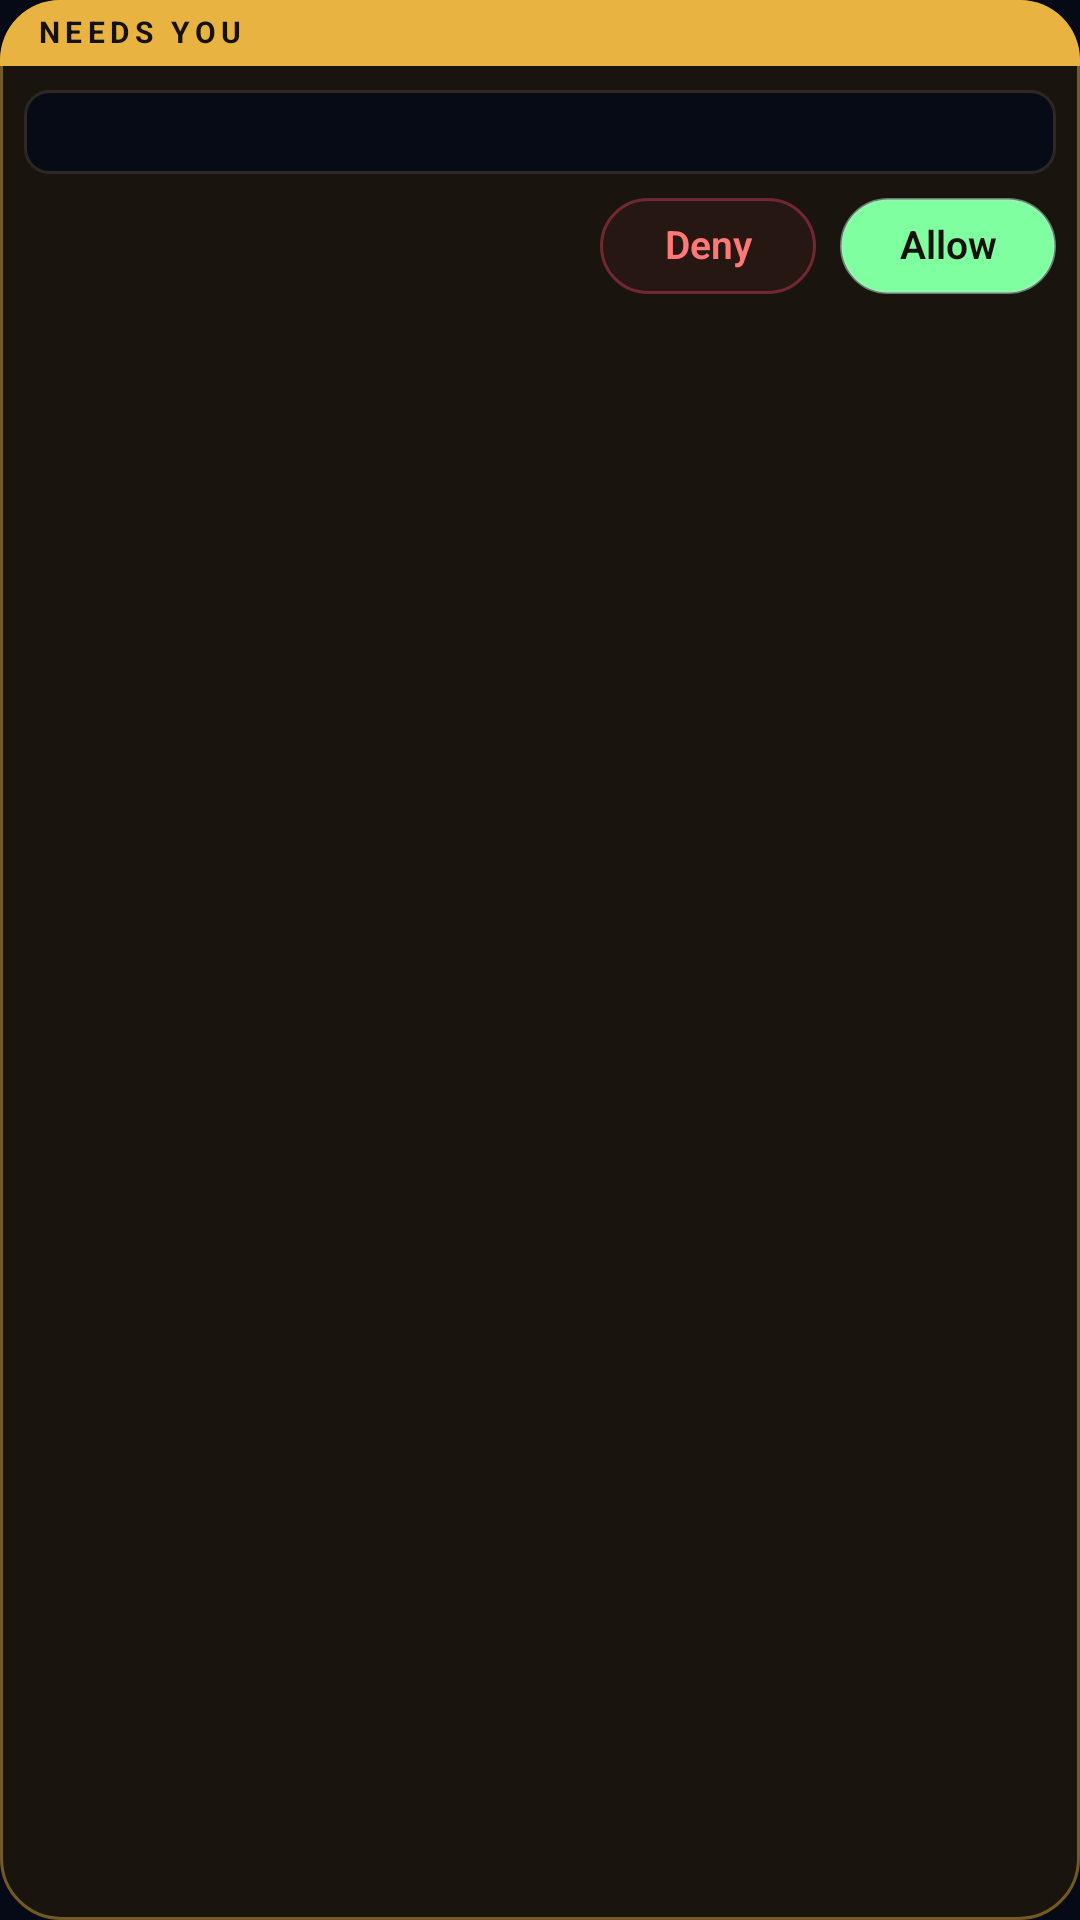

The Android layout XML behind this screen, and the referenced resources:
<!-- AndroidManifest.xml: application theme Theme.Hypernova -->
<!-- res/layout/widget_ask.xml -->
<?xml version="1.0" encoding="utf-8"?>
<LinearLayout xmlns:android="http://schemas.android.com/apk/res/android"
    android:id="@+id/a_root"
    android:layout_width="match_parent"
    android:layout_height="wrap_content"
    android:layout_marginTop="8dp"
    android:background="@drawable/widget_ask_bg"
    android:orientation="vertical">

    <LinearLayout
        android:layout_width="match_parent"
        android:layout_height="22dp"
        android:background="@drawable/widget_ask_band"
        android:gravity="center_vertical"
        android:orientation="horizontal"
        android:paddingStart="12dp"
        android:paddingEnd="12dp">

        <TextView
            android:id="@+id/a_label"
            android:layout_width="wrap_content"
            android:layout_height="wrap_content"
            android:fontFamily="sans-serif"
            android:includeFontPadding="false"
            android:letterSpacing="0.18"
            android:maxLines="1"
            android:text="@string/state_needs_you"
            android:textAllCaps="true"
            android:textColor="@color/widget_bg"
            android:textFontWeight="700"
            android:textSize="10sp" />

        <TextView
            android:id="@+id/a_project"
            android:layout_width="0dp"
            android:layout_height="wrap_content"
            android:layout_marginStart="8dp"
            android:layout_weight="1"
            android:ellipsize="end"
            android:fontFamily="sans-serif"
            android:includeFontPadding="false"
            android:letterSpacing="0.14"
            android:maxLines="1"
            android:textAllCaps="true"
            android:textColor="#B314110E"
            android:textFontWeight="600"
            android:textSize="10sp" />

        <TextView
            android:id="@+id/a_tool"
            android:layout_width="wrap_content"
            android:layout_height="wrap_content"
            android:layout_marginStart="8dp"
            android:fontFamily="sans-serif"
            android:includeFontPadding="false"
            android:letterSpacing="0.18"
            android:maxLines="1"
            android:textAllCaps="true"
            android:textColor="#B314110E"
            android:textFontWeight="700"
            android:textSize="10sp" />
    </LinearLayout>

    <LinearLayout
        android:id="@+id/a_body"
        android:layout_width="match_parent"
        android:layout_height="wrap_content"
        android:orientation="vertical"
        android:paddingStart="8dp"
        android:paddingTop="8dp"
        android:paddingEnd="8dp"
        android:paddingBottom="2dp">

        <TextView
            android:id="@+id/a_command"
            android:layout_width="match_parent"
            android:layout_height="wrap_content"
            android:background="@drawable/widget_command_bg"
            android:breakStrategy="simple"
            android:ellipsize="end"
            android:fontFamily="monospace"
            android:hyphenationFrequency="none"
            android:includeFontPadding="false"
            android:lineSpacingExtra="3dp"
            android:maxLines="2"
            android:paddingStart="10dp"
            android:paddingTop="7dp"
            android:paddingEnd="10dp"
            android:paddingBottom="7dp"
            android:textColor="@color/widget_ink"
            android:textSize="12sp" />

        
        <TextView
            android:id="@+id/a_text"
            android:layout_width="match_parent"
            android:layout_height="wrap_content"
            android:layout_marginStart="4dp"
            android:layout_marginEnd="4dp"
            android:ellipsize="end"
            android:fontFamily="sans-serif"
            android:includeFontPadding="false"
            android:lineSpacingExtra="3dp"
            android:maxLines="2"
            android:paddingTop="2dp"
            android:textColor="@color/widget_ink"
            android:textFontWeight="500"
            android:textSize="13.5sp"
            android:visibility="gone" />

        
        <LinearLayout
            android:layout_width="match_parent"
            android:layout_height="wrap_content"
            android:layout_marginTop="2dp"
            android:gravity="center_vertical"
            android:minHeight="44dp"
            android:orientation="horizontal">

            <TextView
                android:id="@+id/a_note"
                android:layout_width="0dp"
                android:layout_height="wrap_content"
                android:layout_marginStart="4dp"
                android:layout_marginEnd="8dp"
                android:layout_weight="1"
                android:ellipsize="end"
                android:fontFamily="sans-serif"
                android:includeFontPadding="false"
                android:maxLines="1"
                android:textColor="@color/widget_ink_dim"
                android:textFontWeight="500"
                android:textSize="12sp" />

            <FrameLayout
                android:id="@+id/a_deny"
                android:layout_width="wrap_content"
                android:layout_height="44dp">

                <TextView
                    android:id="@+id/a_deny_pill"
                    android:layout_width="wrap_content"
                    android:layout_height="32dp"
                    android:layout_gravity="center_vertical"
                    android:background="@drawable/widget_pill_deny"
                    android:duplicateParentState="true"
                    android:fontFamily="sans-serif"
                    android:gravity="center"
                    android:includeFontPadding="false"
                    android:maxLines="1"
                    android:minWidth="72dp"
                    android:paddingStart="16dp"
                    android:paddingEnd="16dp"
                    android:text="@string/deny"
                    android:textColor="@color/widget_danger"
                    android:textFontWeight="600"
                    android:textSize="13sp" />
            </FrameLayout>

            <FrameLayout
                android:id="@+id/a_allow"
                android:layout_width="wrap_content"
                android:layout_height="44dp"
                android:layout_marginStart="8dp">

                <TextView
                    android:id="@+id/a_allow_pill"
                    android:layout_width="wrap_content"
                    android:layout_height="32dp"
                    android:layout_gravity="center_vertical"
                    android:background="@drawable/widget_pill_allow"
                    android:duplicateParentState="true"
                    android:fontFamily="sans-serif"
                    android:gravity="center"
                    android:includeFontPadding="false"
                    android:maxLines="1"
                    android:minWidth="72dp"
                    android:paddingStart="16dp"
                    android:paddingEnd="16dp"
                    android:text="@string/allow"
                    android:textColor="@color/widget_bg"
                    android:textFontWeight="600"
                    android:textSize="13sp" />
            </FrameLayout>

            <FrameLayout
                android:id="@+id/a_open"
                android:layout_width="wrap_content"
                android:layout_height="44dp"
                android:visibility="gone">

                <TextView
                    android:id="@+id/a_open_pill"
                    android:layout_width="wrap_content"
                    android:layout_height="32dp"
                    android:layout_gravity="center_vertical"
                    android:background="@drawable/widget_pill_open"
                    android:duplicateParentState="true"
                    android:fontFamily="sans-serif"
                    android:gravity="center"
                    android:includeFontPadding="false"
                    android:maxLines="1"
                    android:minWidth="72dp"
                    android:paddingStart="16dp"
                    android:paddingEnd="16dp"
                    android:text="@string/widget_open"
                    android:textColor="@color/widget_ink"
                    android:textFontWeight="600"
                    android:textSize="13sp" />
            </FrameLayout>
        </LinearLayout>
    </LinearLayout>
</LinearLayout>
<!-- resources referenced by this layout -->
<resources>
  <color name="widget_bg">#FF14110E</color>
  <color name="widget_danger">#FFFF7878</color>
  <color name="widget_ink">#FFF5F2EB</color>
  <color name="widget_ink_dim">#FF7A7468</color>
  <!-- drawable widget_ask_band (drawable) -->
  <?xml version="1.0" encoding="utf-8"?>
  <shape xmlns:android="http://schemas.android.com/apk/res/android" android:shape="rectangle">
      <corners
          android:topLeftRadius="@dimen/widget_inner_radius"
          android:topRightRadius="@dimen/widget_inner_radius" />
      <solid android:color="@color/widget_amber" />
  </shape>
  <!-- drawable widget_ask_bg (drawable) -->
  <?xml version="1.0" encoding="utf-8"?>
  <layer-list xmlns:android="http://schemas.android.com/apk/res/android">
      <item>
          <shape android:shape="rectangle">
              <corners android:radius="@dimen/widget_inner_radius" />
              <solid android:color="#E60F0D0A" />
          </shape>
      </item>
      <item>
          <shape android:shape="rectangle">
              <corners android:radius="@dimen/widget_inner_radius" />
              <solid android:color="#0DE8B341" />
              <stroke
                  android:width="1dp"
                  android:color="#73E8B341" />
          </shape>
      </item>
  </layer-list>
  <!-- drawable widget_command_bg (drawable) -->
  <?xml version="1.0" encoding="utf-8"?>
  <shape xmlns:android="http://schemas.android.com/apk/res/android" android:shape="rectangle">
      <corners android:radius="8dp" />
      <solid android:color="#E6060A17" />
      <stroke
          android:width="1dp"
          android:color="@color/widget_line" />
  </shape>
  <!-- drawable widget_pill_allow (drawable) -->
  <?xml version="1.0" encoding="utf-8"?>
  <ripple xmlns:android="http://schemas.android.com/apk/res/android" android:color="#33060A17">
      <item>
          <shape android:shape="rectangle">
              <corners android:radius="100dp" />
              <solid android:color="@color/widget_accent" />
              <stroke
                  android:width="1dp"
                  android:color="#80B3E8CF" />
          </shape>
      </item>
  </ripple>
  <!-- drawable widget_pill_open (drawable) -->
  <?xml version="1.0" encoding="utf-8"?>
  <ripple xmlns:android="http://schemas.android.com/apk/res/android" android:color="#33F1E9D6">
      <item android:id="@android:id/mask">
          <shape android:shape="rectangle">
              <corners android:radius="100dp" />
              <solid android:color="#FFFFFFFF" />
          </shape>
      </item>
      <item>
          <shape android:shape="rectangle">
              <corners android:radius="100dp" />
              <solid android:color="#4D181B26" />
              <stroke
                  android:width="1dp"
                  android:color="#38F1E9D6" />
          </shape>
      </item>
  </ripple>
  <string name="allow">Allow</string>
  <string name="deny">Deny</string>
  <string name="state_needs_you">Needs you</string>
  <string name="widget_open">Open</string>
  <style name="Theme.Hypernova" parent="android:Theme.Material.NoActionBar">
          <item name="android:windowBackground">@color/hn_bg</item>
          <item name="android:statusBarColor">@android:color/transparent</item>
          <item name="android:navigationBarColor">@android:color/transparent</item>
          <item name="android:windowLayoutInDisplayCutoutMode">shortEdges</item>
          <item name="android:colorAccent">@color/hn_accent</item>
      </style>
  <dimen name="widget_inner_radius">10dp</dimen>
  <color name="widget_amber">#FFE8B341</color>
  <color name="widget_line">#FF2C2823</color>
  <color name="widget_accent">#FF7FFFA0</color>
  <color name="hn_bg">#FF060A17</color>
  <color name="hn_accent">#FF6FE0C2</color>
</resources>
